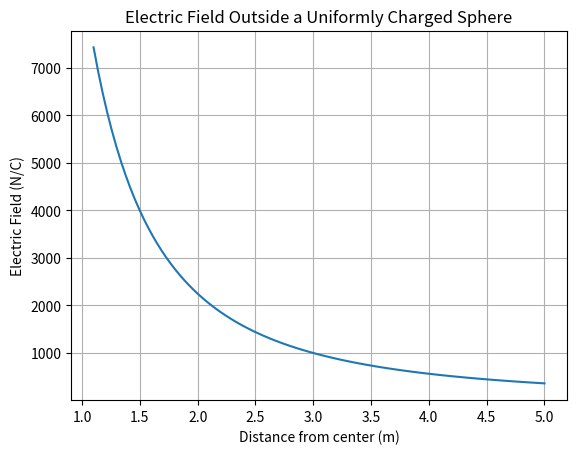
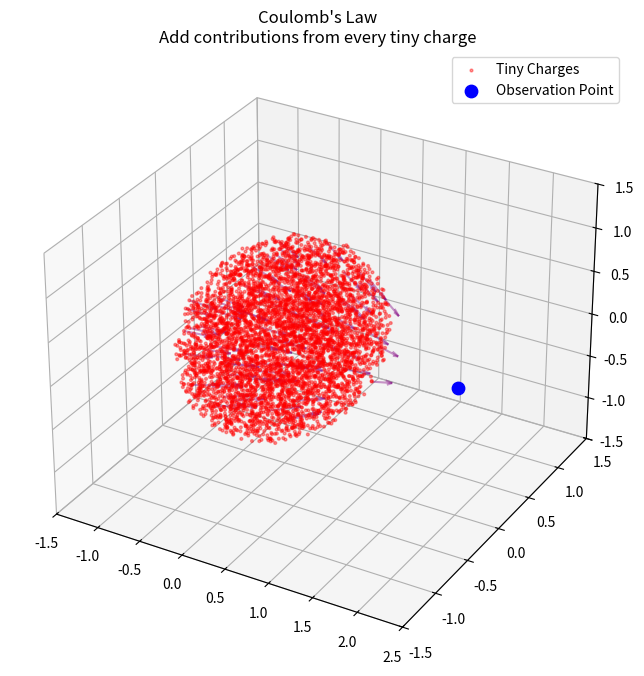
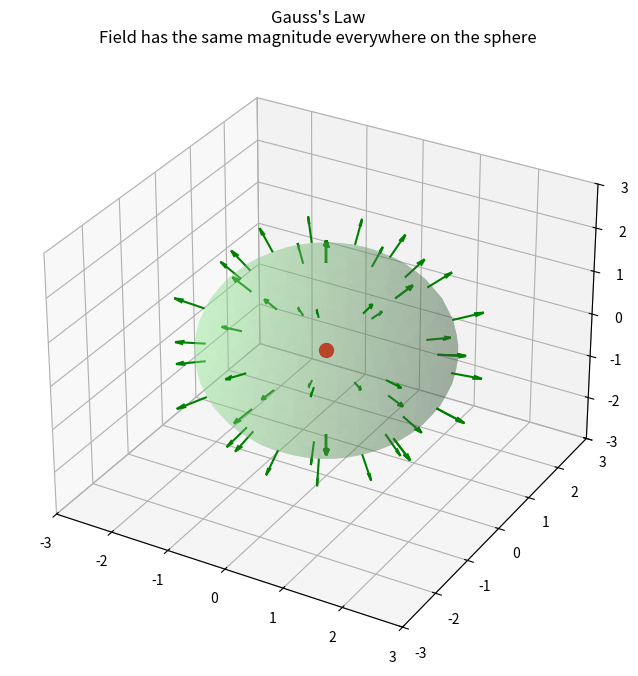
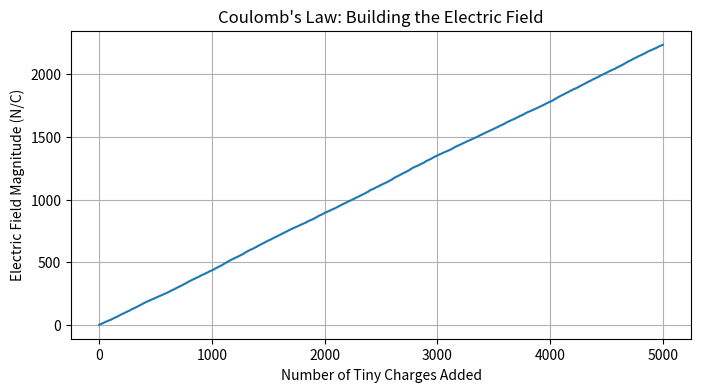

Python code for these plots, in order:
import numpy as np
import matplotlib.pyplot as plt

# Constants
k = 8.99e9          # Coulomb's constant (N·m²/C²)
Q = 1e-6            # Total charge (C)
R = 1.0             # Sphere radius (m)

# Observation point (outside the sphere)
point = np.array([2.0, 0.0, 0.0])

# ----------------------------
# Coulomb's Law (Numerical)
# ----------------------------

N = 5000                    # Number of tiny charges
dq = Q / N                  # Charge per particle

# Randomly distribute charges uniformly inside the sphere
charges = []

while len(charges) < N:
    p = np.random.uniform(-R, R, 3)
    if np.linalg.norm(p) <= R:
        charges.append(p)

charges = np.array(charges)

E = np.zeros(3)

for r_charge in charges:
    r = point - r_charge
    distance = np.linalg.norm(r)
    E += k * dq * r / distance**3

E_coulomb = np.linalg.norm(E)

# ----------------------------
# Gauss's Law
# ----------------------------

r = np.linalg.norm(point)

E_gauss = k * Q / r**2

print(f"Coulomb (numerical): {E_coulomb:.2f} N/C")
print(f"Gauss (exact):       {E_gauss:.2f} N/C")
print(f"Percent Error: {100*abs(E_coulomb-E_gauss)/E_gauss:.2f}%")

r = np.linspace(1.1, 5, 100)

E = k * Q / r**2

plt.plot(r, E)
plt.xlabel("Distance from center (m)")
plt.ylabel("Electric Field (N/C)")
plt.title("Electric Field Outside a Uniformly Charged Sphere")
plt.grid(True)
plt.show()

# ---------------------------------------
# Plot 1: Coulomb's Law Visualization
# ---------------------------------------
fig = plt.figure(figsize=(8,8))
ax = fig.add_subplot(111, projection='3d')

# Draw the tiny charges
ax.scatter(charges[:,0], charges[:,1], charges[:,2],
           s=4, color='red', alpha=0.4, label='Tiny Charges')

# Draw observation point
ax.scatter(point[0], point[1], point[2],
           s=80, color='blue', label='Observation Point')

# Draw contribution vectors from a sample of charges
sample = charges[np.random.choice(N, 80, replace=False)]

for c in sample:
    direction = point - c
    direction = direction / np.linalg.norm(direction)

    ax.quiver(c[0], c[1], c[2],
              direction[0], direction[1], direction[2],
              length=0.3,
              color='purple',
              alpha=0.4)

ax.set_title("Coulomb's Law\nAdd contributions from every tiny charge")
ax.set_xlim(-1.5,2.5)
ax.set_ylim(-1.5,1.5)
ax.set_zlim(-1.5,1.5)
ax.legend()

plt.show()

# ---------------------------------------
# Plot 2: Gauss's Law Visualization
# ---------------------------------------
fig = plt.figure(figsize=(8,8))
ax = fig.add_subplot(111, projection='3d')

# Draw Gaussian sphere
u = np.linspace(0,2*np.pi,40)
v = np.linspace(0,np.pi,20)

x = 2*np.outer(np.cos(u),np.sin(v))
y = 2*np.outer(np.sin(u),np.sin(v))
z = 2*np.outer(np.ones_like(u),np.cos(v))

ax.plot_surface(x,y,z,
                color='lightgreen',
                alpha=0.25)

# Electric field arrows
phi = np.linspace(0,2*np.pi,12)
theta = np.linspace(0,np.pi,6)

for t in theta:
    for p in phi:

        px = 2*np.sin(t)*np.cos(p)
        py = 2*np.sin(t)*np.sin(p)
        pz = 2*np.cos(t)

        r = np.array([px,py,pz])
        r = r/np.linalg.norm(r)

        ax.quiver(px,py,pz,
                  r[0],r[1],r[2],
                  length=0.5,
                  color='green')

# Charge at center
ax.scatter(0,0,0,color='red',s=100)

ax.set_title("Gauss's Law\nField has the same magnitude everywhere on the sphere")
ax.set_xlim(-3,3)
ax.set_ylim(-3,3)
ax.set_zlim(-3,3)

plt.show()

# ---------------------------------------
# Plot 3: Build the electric field one
# charge at a time
# ---------------------------------------

running_E = []
E = np.zeros(3)

for c in charges:

    r = point - c
    distance = np.linalg.norm(r)

    E += k*dq*r/distance**3

    running_E.append(np.linalg.norm(E))

plt.figure(figsize=(8,4))
plt.plot(running_E)

plt.xlabel("Number of Tiny Charges Added")
plt.ylabel("Electric Field Magnitude (N/C)")
plt.title("Coulomb's Law: Building the Electric Field")
plt.grid(True)

plt.show()
